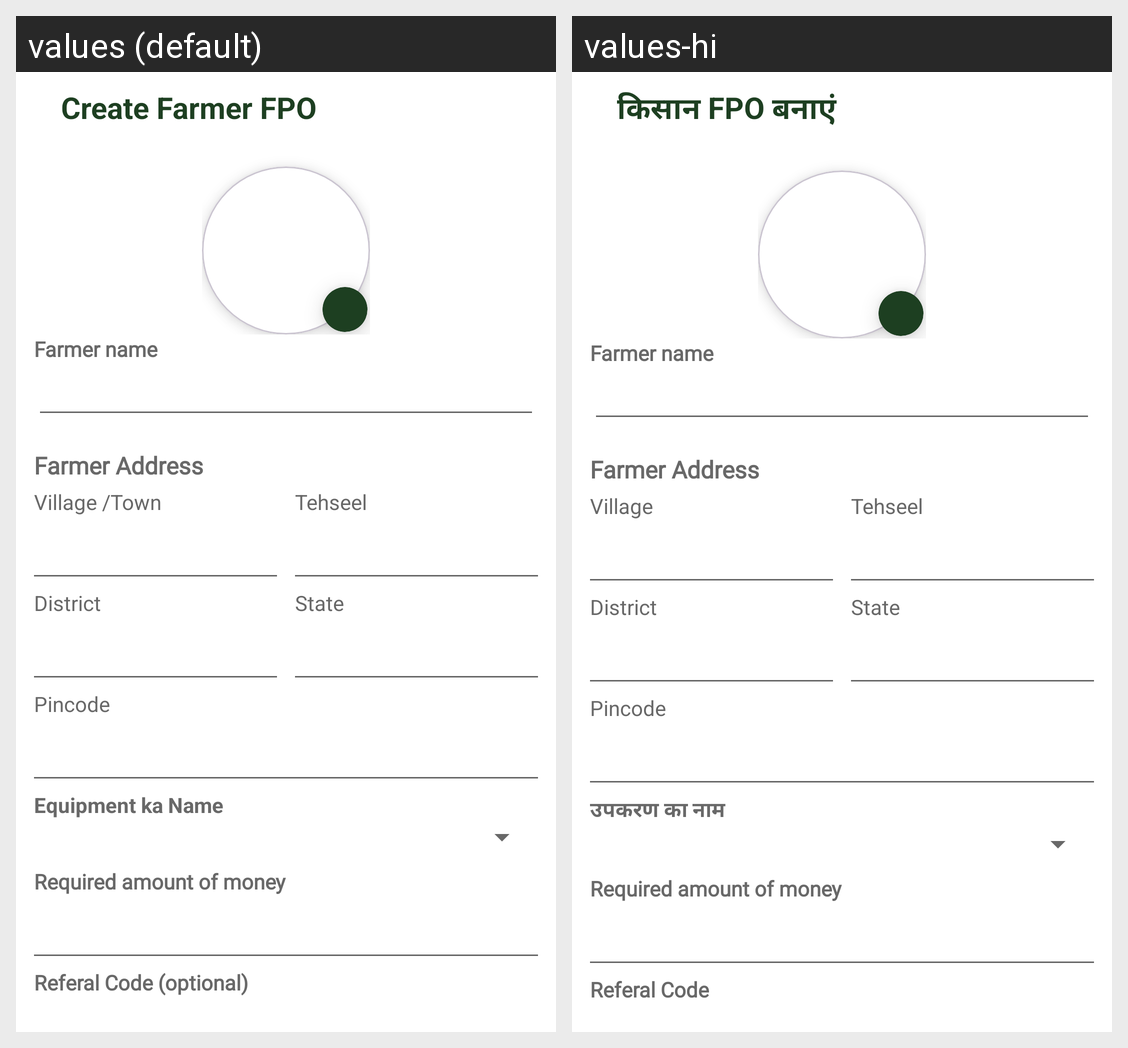

Translations of the strings shown on this Android screen, per locale in the grid:
Android screen res/layout/activity_create_farmer_fpo.xml rendered under 2 locales, left to right: values (default), values-hi. Device: Nexus 5 (rendered at 1080×1920; each locale shown at half size, 540×960, under a caption strip naming it); theme Theme.DigitalKrishiMitraa.
Strings drawn on this screen, with the default value and each locale's value (text and hints the layout hard-codes, and strings that could not be matched under every locale, appear in the picture but are not listed):

addfund
  values: Create Farmer FPO
  values-hi: किसान FPO बनाएं

gram
  values: Village /Town
  values-hi: Village

tehseel
  values: Tehseel
  values-hi: Tehseel

district
  values: District
  values-hi: District

state
  values: State
  values-hi: State

pincode
  values: Pincode
  values-hi: Pincode

FarmerEquipmentName
  values: Equipment ka Name
  values-hi: उपकरण का नाम

referal_code
  values: Referal Code (optional)
  values-hi: Referal Code
